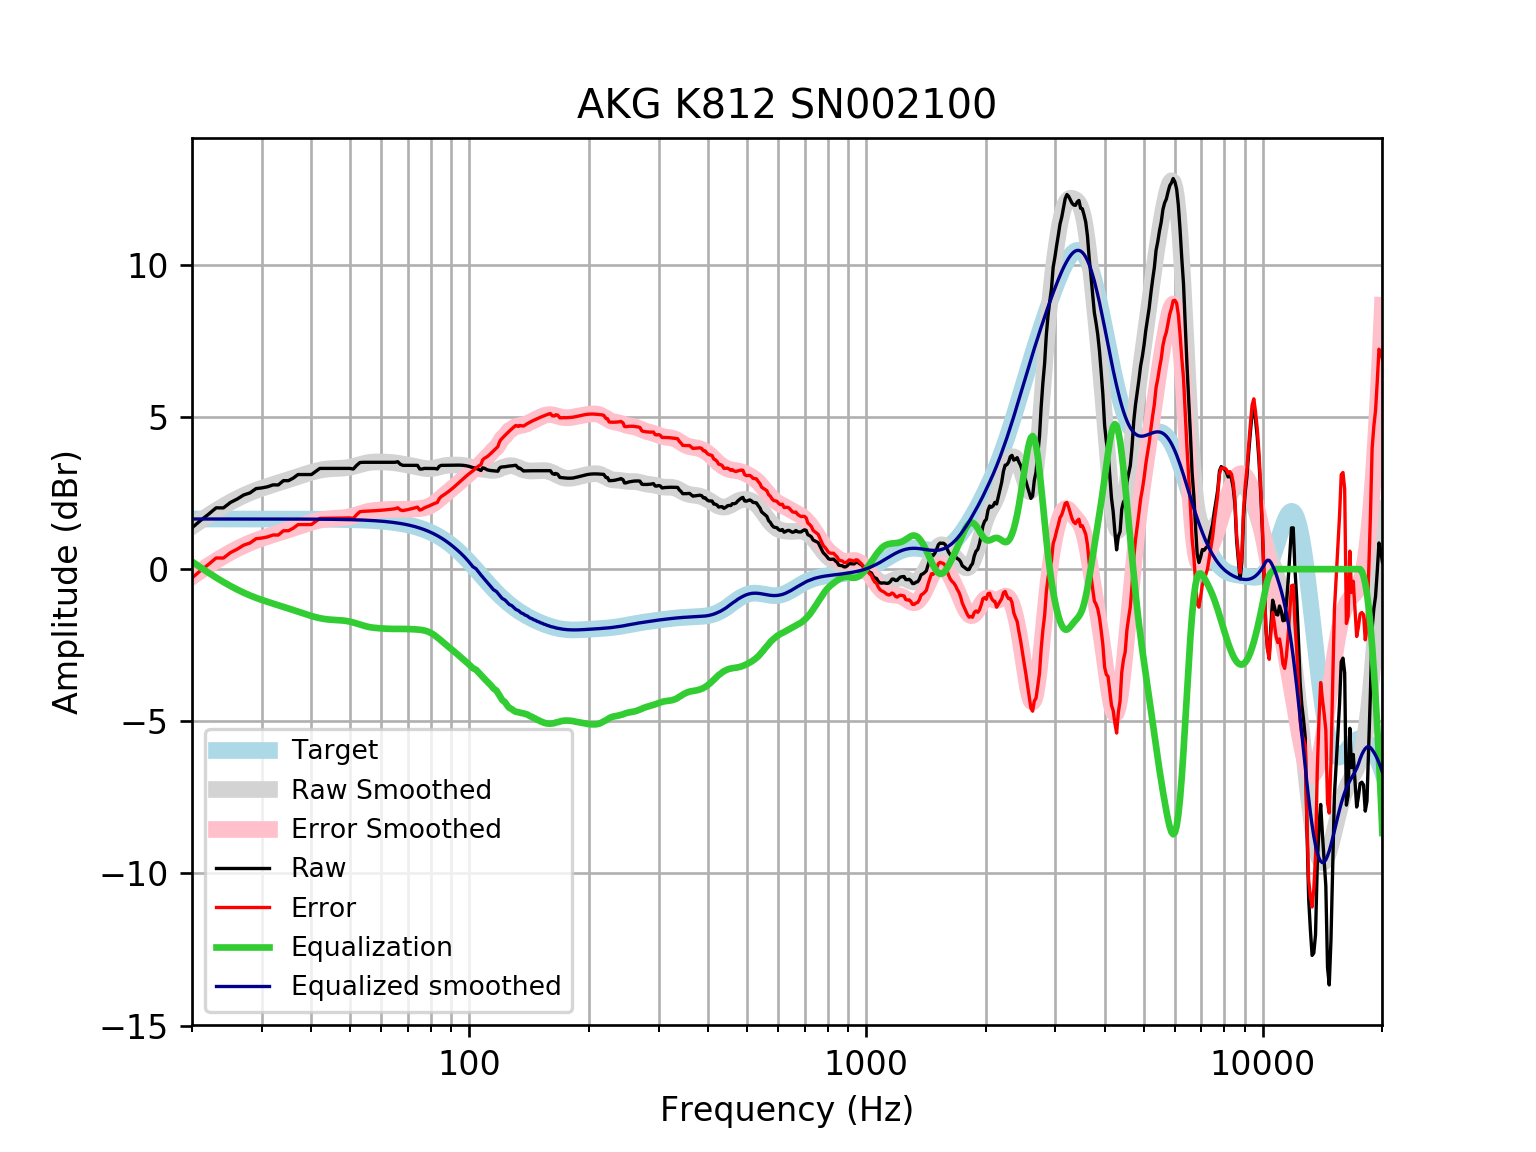

Data behind this chart, as committed beside it:
frequency, raw, error, smoothed, error_smoothed, equalization, equalized_raw, equalized_smoothed, target
20, 1.359, -0.2892, 1.4, -0.2483, 0.2483, 1.607, 1.648, 1.648
21, 1.596, -0.05205, 1.588, -0.05935, 0.05935, 1.655, 1.648, 1.648
22, 1.801, 0.1534, 1.763, 0.1154, -0.1154, 1.686, 1.648, 1.648
23, 2.014, 0.3664, 1.924, 0.2758, -0.2758, 1.738, 1.648, 1.648
24, 2.012, 0.3647, 2.07, 0.4219, -0.4219, 1.59, 1.648, 1.648
25, 2.191, 0.5435, 2.201, 0.5534, -0.5534, 1.638, 1.648, 1.648
26, 2.304, 0.6565, 2.318, 0.6705, -0.6705, 1.634, 1.648, 1.648
27, 2.437, 0.7893, 2.421, 0.7736, -0.7736, 1.663, 1.648, 1.648
28, 2.505, 0.8578, 2.511, 0.8638, -0.8638, 1.641, 1.647, 1.647
29, 2.646, 0.9985, 2.59, 0.9426, -0.9426, 1.703, 1.647, 1.647
30, 2.669, 1.022, 2.659, 1.012, -1.012, 1.657, 1.647, 1.647
31, 2.706, 1.059, 2.721, 1.074, -1.074, 1.632, 1.647, 1.647
32, 2.769, 1.122, 2.779, 1.132, -1.132, 1.637, 1.647, 1.647
33, 2.767, 1.12, 2.833, 1.187, -1.187, 1.58, 1.647, 1.647
34, 2.908, 1.261, 2.886, 1.24, -1.24, 1.667, 1.646, 1.646
35, 2.908, 1.262, 2.939, 1.293, -1.293, 1.614, 1.646, 1.646
36, 2.992, 1.347, 2.991, 1.346, -1.346, 1.646, 1.645, 1.645
37, 3.109, 1.464, 3.042, 1.397, -1.397, 1.711, 1.645, 1.645
38, 3.109, 1.464, 3.092, 1.448, -1.448, 1.661, 1.644, 1.644
39, 3.109, 1.465, 3.139, 1.496, -1.496, 1.613, 1.644, 1.644
40, 3.109, 1.466, 3.183, 1.54, -1.54, 1.569, 1.643, 1.643
41, 3.209, 1.567, 3.22, 1.578, -1.578, 1.631, 1.642, 1.642
42, 3.31, 1.669, 3.252, 1.61, -1.61, 1.699, 1.641, 1.641
43, 3.31, 1.67, 3.275, 1.635, -1.635, 1.675, 1.64, 1.64
44, 3.31, 1.671, 3.291, 1.653, -1.653, 1.657, 1.639, 1.639
45, 3.31, 1.673, 3.301, 1.664, -1.664, 1.646, 1.637, 1.637
46, 3.31, 1.674, 3.307, 1.671, -1.671, 1.639, 1.635, 1.635
47, 3.31, 1.676, 3.312, 1.678, -1.678, 1.632, 1.634, 1.633
48, 3.31, 1.679, 3.319, 1.688, -1.688, 1.622, 1.631, 1.631
49, 3.31, 1.681, 3.332, 1.703, -1.703, 1.607, 1.629, 1.629
50, 3.31, 1.684, 3.351, 1.725, -1.725, 1.585, 1.626, 1.626
51, 3.29, 1.667, 3.376, 1.753, -1.753, 1.537, 1.623, 1.623
52, 3.41, 1.791, 3.406, 1.786, -1.786, 1.624, 1.62, 1.62
53, 3.503, 1.887, 3.437, 1.821, -1.821, 1.683, 1.616, 1.616
54, 3.511, 1.899, 3.465, 1.853, -1.853, 1.658, 1.612, 1.612
55, 3.511, 1.904, 3.489, 1.882, -1.882, 1.629, 1.607, 1.607
56, 3.511, 1.909, 3.506, 1.904, -1.904, 1.607, 1.602, 1.602
57, 3.511, 1.915, 3.517, 1.92, -1.92, 1.591, 1.596, 1.596
58, 3.511, 1.921, 3.522, 1.932, -1.932, 1.579, 1.59, 1.59
59, 3.511, 1.928, 3.524, 1.94, -1.94, 1.571, 1.583, 1.583
60, 3.511, 1.935, 3.523, 1.947, -1.947, 1.564, 1.576, 1.576
61, 3.511, 1.943, 3.52, 1.952, -1.952, 1.559, 1.568, 1.568
62, 3.511, 1.952, 3.516, 1.957, -1.957, 1.554, 1.559, 1.559
63, 3.511, 1.962, 3.51, 1.961, -1.961, 1.55, 1.549, 1.549
64, 3.511, 1.973, 3.502, 1.963, -1.963, 1.548, 1.538, 1.538
65, 3.511, 1.984, 3.492, 1.965, -1.965, 1.546, 1.527, 1.527
66, 3.53, 2.015, 3.479, 1.965, -1.965, 1.565, 1.514, 1.514
67, 3.445, 1.944, 3.465, 1.964, -1.964, 1.481, 1.501, 1.501
68, 3.41, 1.924, 3.451, 1.964, -1.964, 1.446, 1.486, 1.486
69, 3.41, 1.94, 3.436, 1.965, -1.965, 1.445, 1.471, 1.471
70, 3.41, 1.957, 3.421, 1.967, -1.967, 1.443, 1.454, 1.454
71, 3.41, 1.975, 3.406, 1.97, -1.97, 1.44, 1.436, 1.436
72, 3.41, 1.994, 3.39, 1.974, -1.974, 1.436, 1.416, 1.416
73, 3.41, 2.015, 3.374, 1.979, -1.979, 1.432, 1.395, 1.395
74, 3.41, 2.037, 3.357, 1.984, -1.984, 1.426, 1.373, 1.373
75, 3.29, 1.94, 3.341, 1.992, -1.992, 1.298, 1.349, 1.349
76, 3.29, 1.966, 3.325, 2.002, -2.002, 1.288, 1.324, 1.324
77, 3.31, 2.013, 3.313, 2.016, -2.016, 1.294, 1.297, 1.297
78, 3.31, 2.041, 3.305, 2.036, -2.036, 1.274, 1.269, 1.269
79, 3.31, 2.071, 3.302, 2.063, -2.063, 1.247, 1.239, 1.239
... 553 more rows
